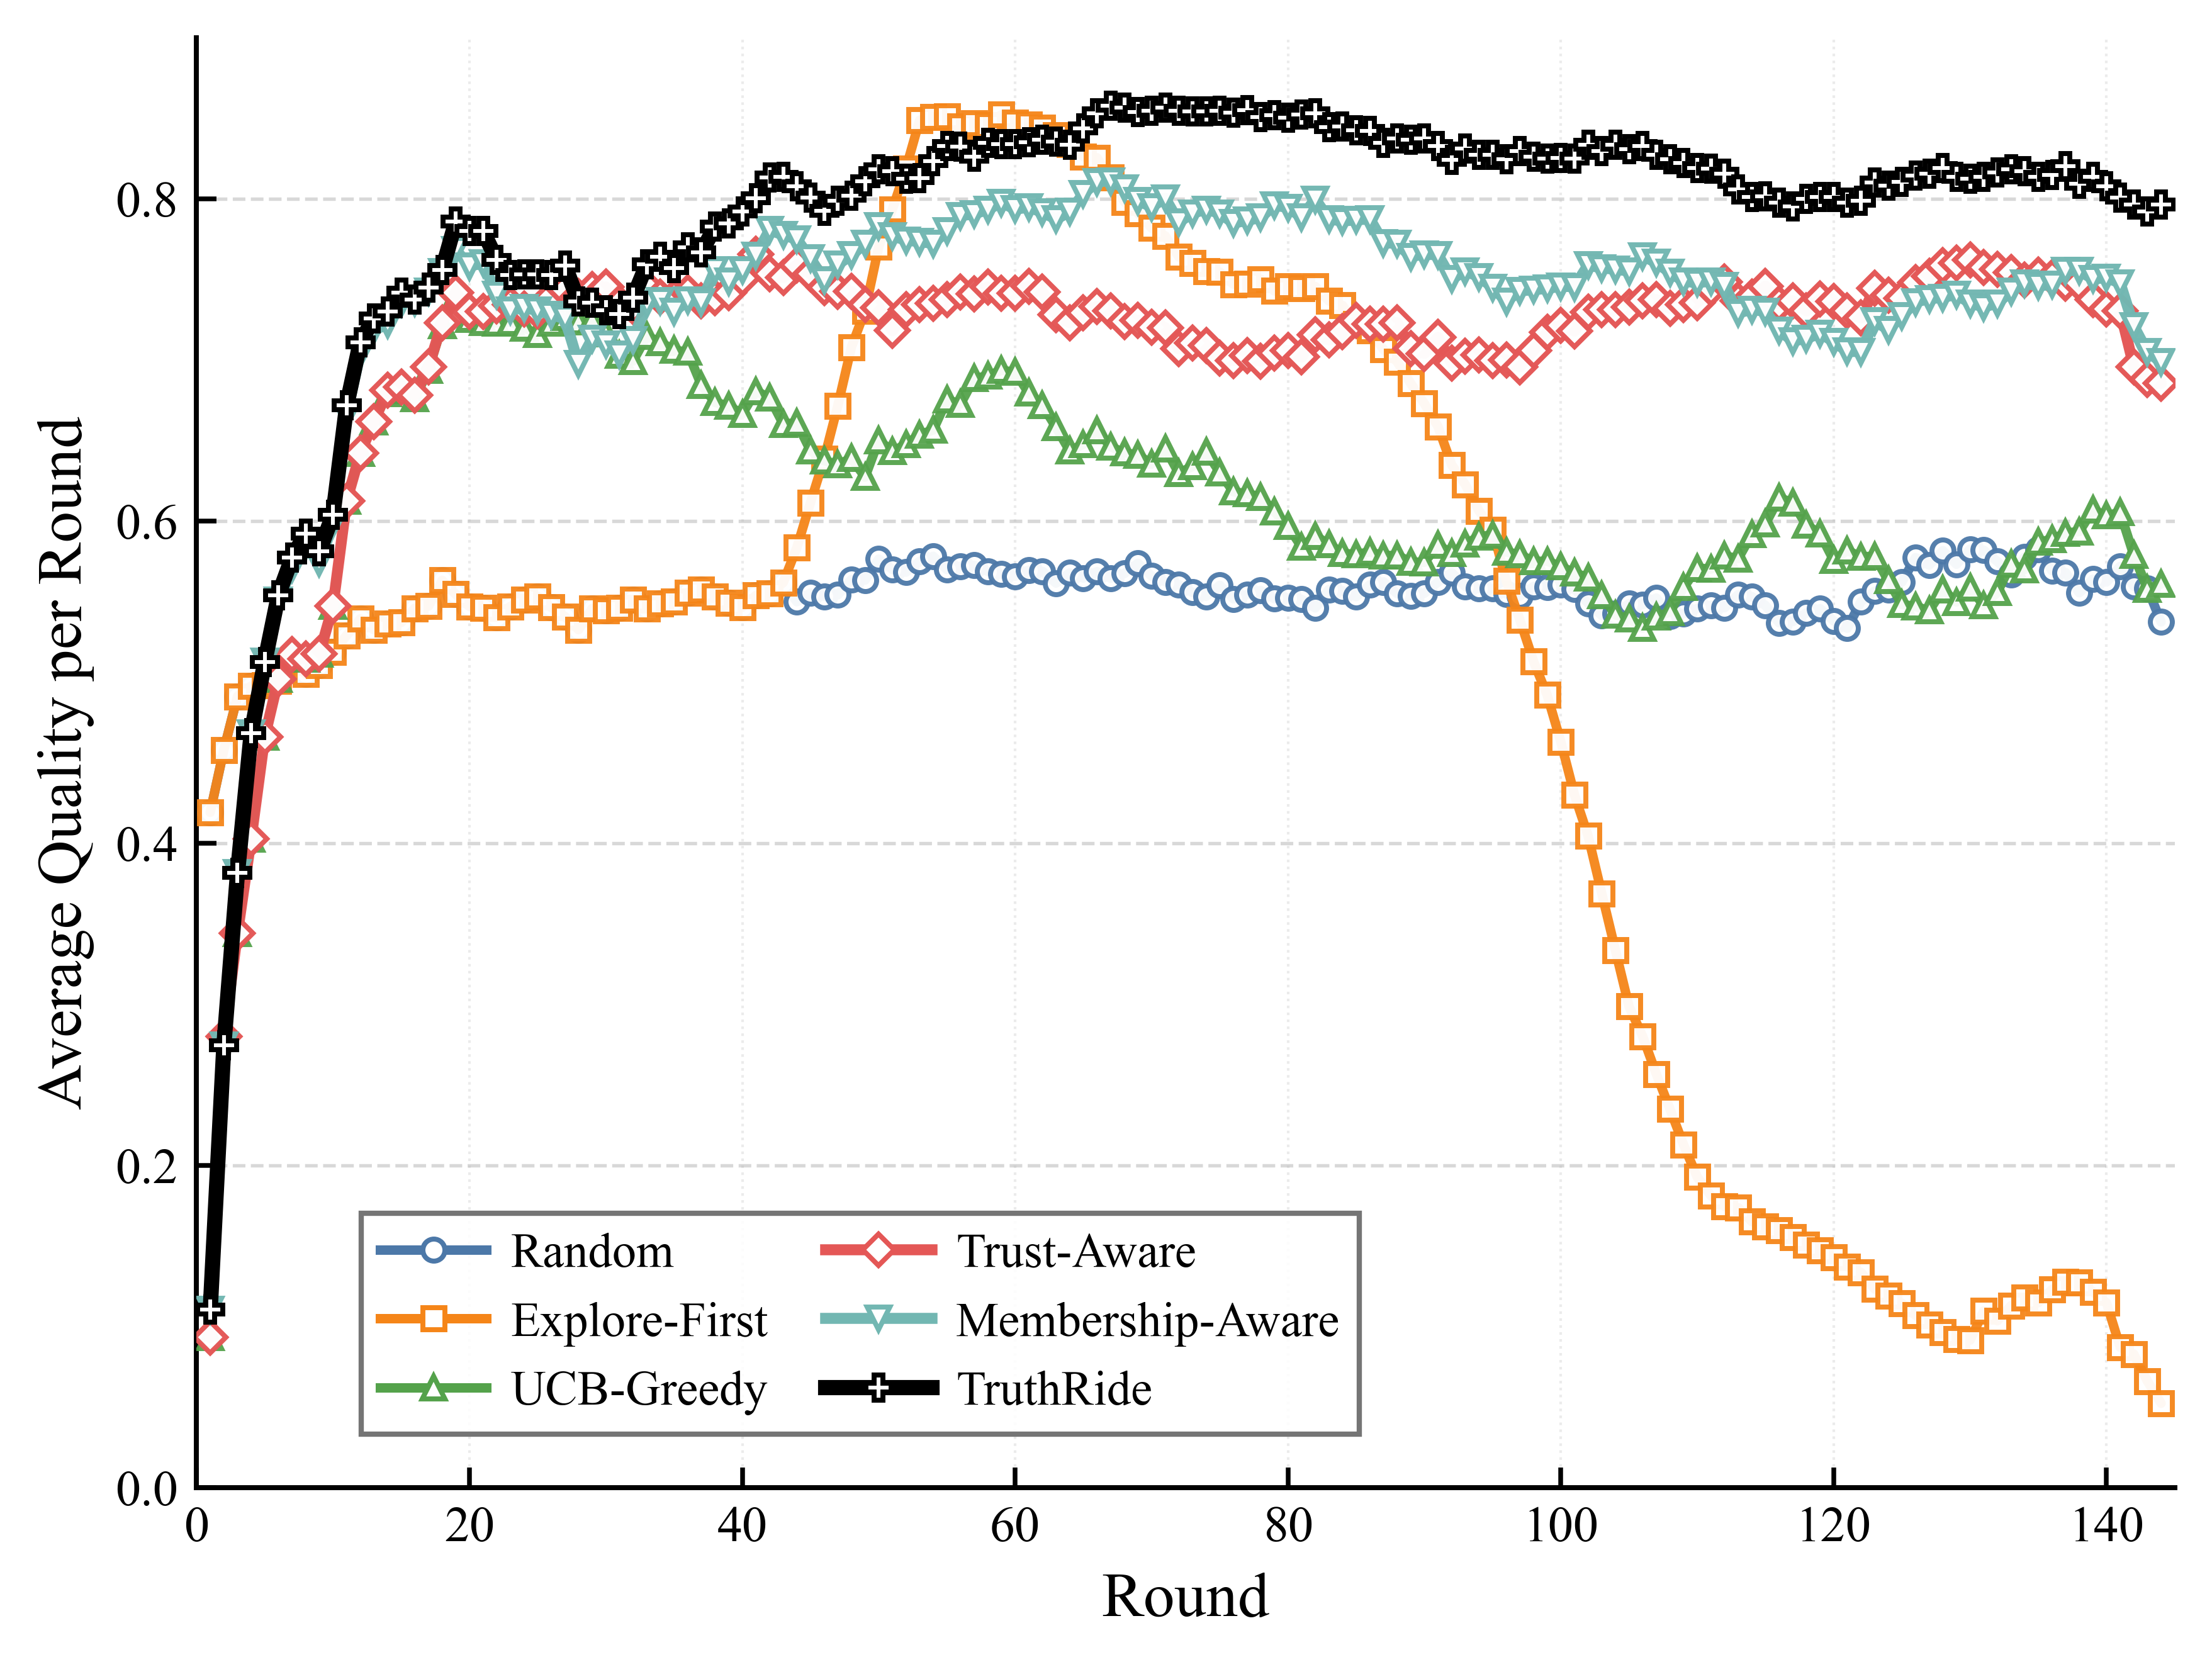

Source data for this figure (header and first rows):
round, random, epsilon_first, cmab, cmab_trust, cmab_trust_pgrd, truthride
1, 0.419, 0.419, 0.093, 0.093, 0.1102, 0.1102
2, 0.4578, 0.4578, 0.2797, 0.2797, 0.2745, 0.2745
3, 0.491, 0.491, 0.3441, 0.3441, 0.3813, 0.3813
4, 0.4974, 0.4974, 0.4026, 0.4026, 0.4681, 0.4681
5, 0.4978, 0.4978, 0.466, 0.466, 0.5128, 0.5125
6, 0.5005, 0.5005, 0.5019, 0.5019, 0.5505, 0.5539
7, 0.5124, 0.5124, 0.517, 0.517, 0.5706, 0.5771
8, 0.5048, 0.5048, 0.5142, 0.5142, 0.5845, 0.5921
9, 0.5102, 0.5102, 0.5172, 0.5172, 0.5739, 0.5809
10, 0.5184, 0.5184, 0.547, 0.547, 0.5982, 0.6039
11, 0.5288, 0.5288, 0.6124, 0.6124, 0.6658, 0.6715
12, 0.5391, 0.5391, 0.642, 0.642, 0.704, 0.7109
13, 0.5324, 0.5324, 0.6617, 0.6617, 0.7184, 0.7256
14, 0.5361, 0.5361, 0.679, 0.6809, 0.722, 0.7298
15, 0.5369, 0.5369, 0.681, 0.6829, 0.7354, 0.7416
16, 0.5457, 0.5457, 0.6761, 0.678, 0.7359, 0.7373
17, 0.547, 0.547, 0.6935, 0.6955, 0.7422, 0.7447
18, 0.563, 0.563, 0.7212, 0.7227, 0.7543, 0.7557
19, 0.5543, 0.5543, 0.7389, 0.7417, 0.7681, 0.7857
20, 0.5468, 0.5468, 0.7251, 0.7297, 0.7582, 0.7799
21, 0.5458, 0.5458, 0.7233, 0.7298, 0.7598, 0.7797
22, 0.5401, 0.5401, 0.7228, 0.7334, 0.7406, 0.762
23, 0.5468, 0.5468, 0.7234, 0.7343, 0.7308, 0.7525
24, 0.5509, 0.5509, 0.7199, 0.7314, 0.7321, 0.7528
25, 0.5531, 0.5531, 0.7158, 0.7302, 0.7306, 0.7528
26, 0.5462, 0.5462, 0.7229, 0.7389, 0.7278, 0.7527
27, 0.5405, 0.5405, 0.7264, 0.7433, 0.7255, 0.7584
28, 0.5324, 0.5324, 0.7235, 0.7392, 0.6973, 0.736
29, 0.5455, 0.5455, 0.7251, 0.7434, 0.713, 0.7352
30, 0.5445, 0.5445, 0.7163, 0.745, 0.7095, 0.7307
31, 0.5459, 0.5459, 0.7029, 0.7348, 0.7032, 0.7284
32, 0.5511, 0.5511, 0.6992, 0.7332, 0.7125, 0.7385
33, 0.5455, 0.5455, 0.7146, 0.7448, 0.7349, 0.7591
34, 0.5486, 0.5486, 0.7108, 0.7388, 0.7366, 0.7637
35, 0.5498, 0.5498, 0.7059, 0.7386, 0.7297, 0.757
36, 0.5554, 0.5554, 0.7047, 0.7417, 0.7368, 0.7698
37, 0.5572, 0.5572, 0.6843, 0.7366, 0.7358, 0.7666
38, 0.5529, 0.5529, 0.6735, 0.7383, 0.7557, 0.7825
39, 0.5492, 0.5492, 0.6713, 0.7417, 0.7487, 0.7844
40, 0.5464, 0.5464, 0.6663, 0.7506, 0.7555, 0.7918
41, 0.5536, 0.5536, 0.6804, 0.7656, 0.7648, 0.8002
42, 0.5549, 0.5549, 0.6765, 0.7532, 0.7805, 0.8132
43, 0.5616, 0.5616, 0.6601, 0.751, 0.7774, 0.8133
44, 0.5497, 0.5833, 0.6608, 0.7588, 0.7747, 0.8078
45, 0.5552, 0.6113, 0.6436, 0.7535, 0.7629, 0.8004
46, 0.553, 0.6384, 0.6373, 0.7447, 0.7495, 0.7924
47, 0.554, 0.6713, 0.6349, 0.7425, 0.7591, 0.7986
48, 0.5635, 0.7078, 0.6387, 0.7422, 0.7649, 0.8018
49, 0.5632, 0.7304, 0.6271, 0.734, 0.7721, 0.8106
50, 0.5762, 0.77, 0.6499, 0.7322, 0.7832, 0.8183
51, 0.5698, 0.7932, 0.6431, 0.718, 0.7767, 0.8169
52, 0.5681, 0.8187, 0.6474, 0.7312, 0.7742, 0.8124
53, 0.5748, 0.8486, 0.6534, 0.7343, 0.7732, 0.8126
54, 0.5779, 0.8507, 0.6564, 0.7351, 0.7722, 0.8232
55, 0.5697, 0.851, 0.6751, 0.7374, 0.7797, 0.8325
56, 0.5718, 0.8449, 0.6725, 0.742, 0.7894, 0.8324
57, 0.5723, 0.8465, 0.6883, 0.7408, 0.7904, 0.826
58, 0.5686, 0.8456, 0.69, 0.7451, 0.7933, 0.8346
59, 0.5669, 0.8521, 0.6934, 0.7413, 0.7975, 0.8336
60, 0.5656, 0.8471, 0.6922, 0.7414, 0.7934, 0.8337
... 84 more rows
